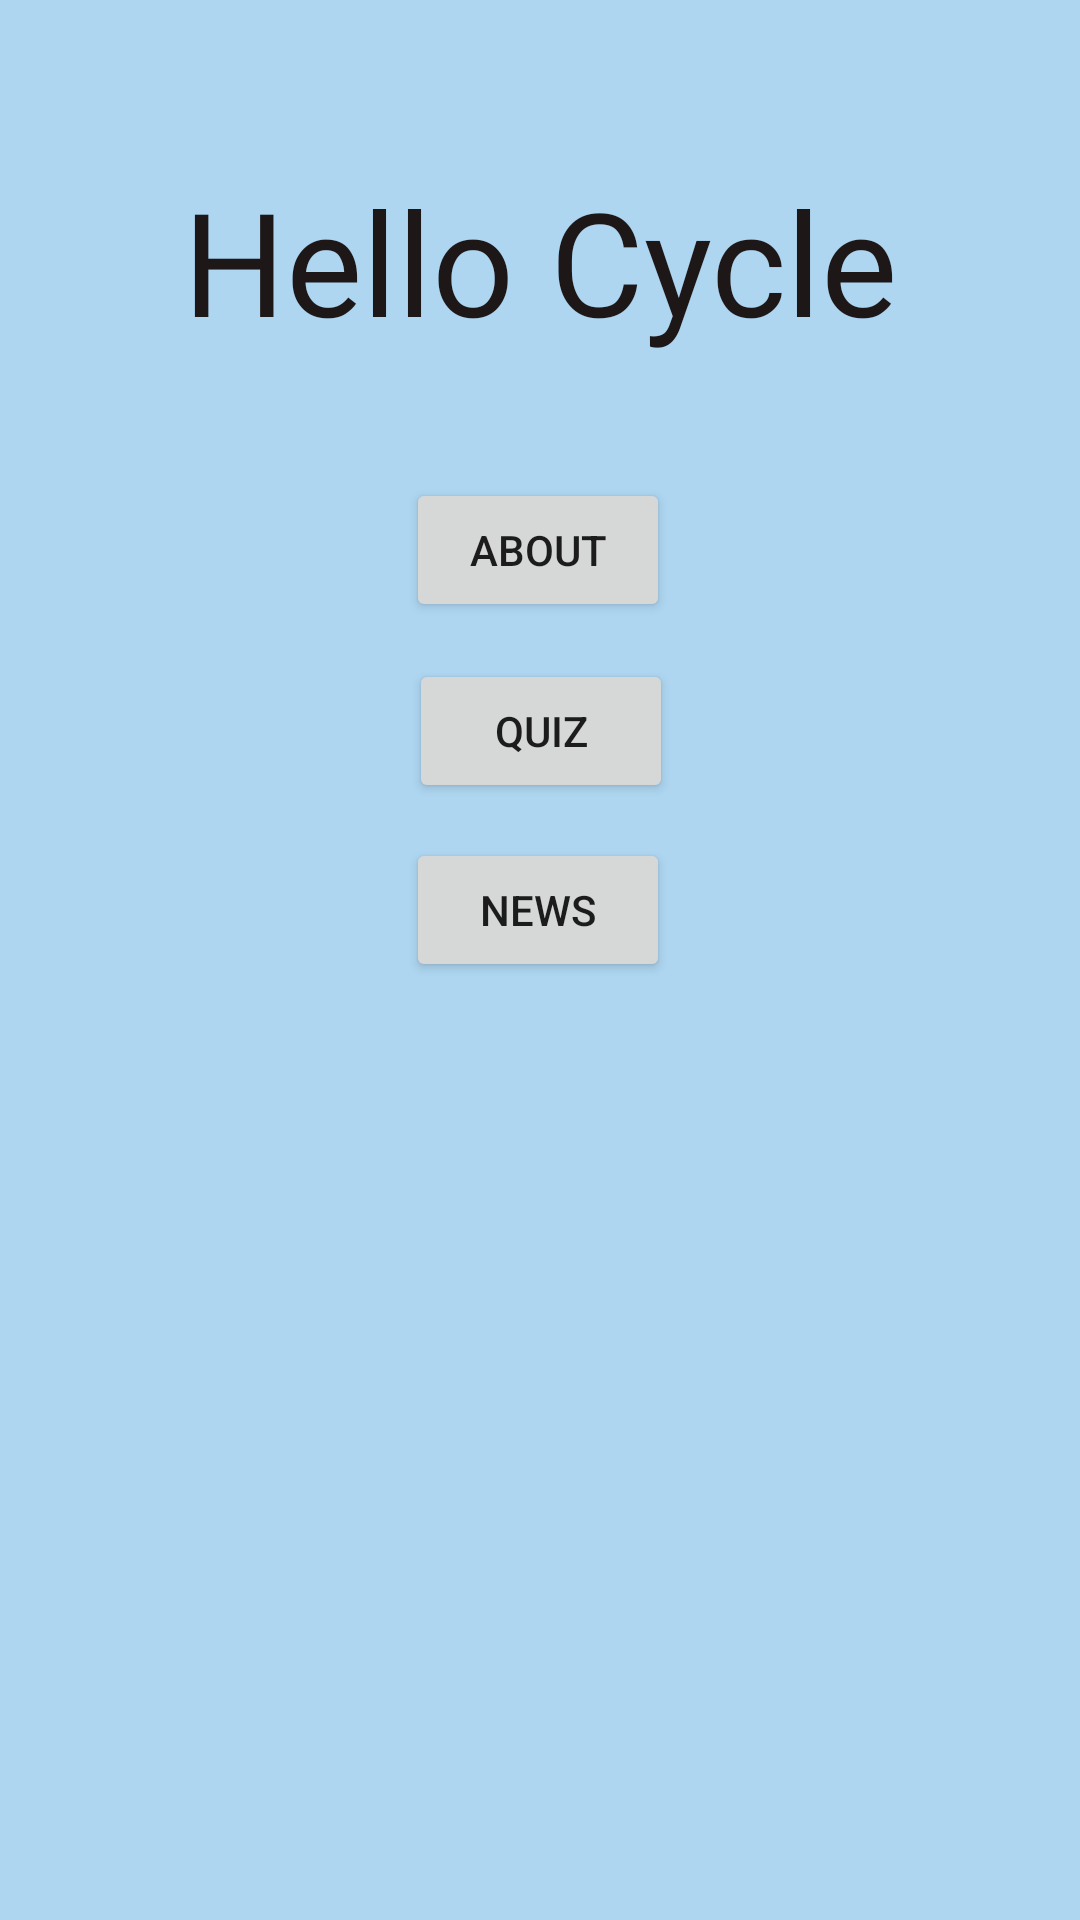

Produce the Android XML layout that renders to this screen, including the resource entries it uses.
<!-- AndroidManifest.xml: application theme Theme.Labb2_withFragments -->
<!-- res/layout/fragment_home.xml -->
<?xml version="1.0" encoding="utf-8"?>
<FrameLayout xmlns:android="http://schemas.android.com/apk/res/android"
    xmlns:app="http://schemas.android.com/apk/res-auto"
    xmlns:tools="http://schemas.android.com/tools"
    android:layout_width="match_parent"
    android:layout_height="match_parent"
    tools:context=".HomeFragment"

   >
 <androidx.constraintlayout.widget.ConstraintLayout
     android:layout_width="match_parent"
     android:layout_height="match_parent"
     android:background="@color/blue">

     <androidx.appcompat.widget.AppCompatTextView
         android:id="@+id/tv_helloCycle"
         android:layout_width="wrap_content"
         android:layout_height="wrap_content"
         android:fontFamily="@font/lacquer"
         android:gravity="top"
         android:text="Hello Cycle"
         android:textColor="#1E1717"
         android:textSize="48sp"
         app:layout_constraintBottom_toBottomOf="parent"
         app:layout_constraintEnd_toEndOf="parent"
         app:layout_constraintStart_toStartOf="parent"
         app:layout_constraintTop_toTopOf="parent"
         app:layout_constraintVertical_bias="0.095" />

     <Button
         android:id="@+id/btn_aboutUs"
         android:layout_width="wrap_content"
         android:layout_height="wrap_content"
         android:text="about"
         app:layout_constraintBottom_toBottomOf="parent"
         app:layout_constraintEnd_toEndOf="parent"
         app:layout_constraintHorizontal_bias="0.498"
         app:layout_constraintStart_toStartOf="parent"
         app:layout_constraintTop_toTopOf="parent"
         app:layout_constraintVertical_bias="0.269" />

     <Button
         android:id="@+id/btn_quiz"
         android:layout_width="wrap_content"
         android:layout_height="wrap_content"

         android:text="quiz"
         app:layout_constraintBottom_toBottomOf="parent"
         app:layout_constraintEnd_toEndOf="parent"
         app:layout_constraintHorizontal_bias="0.501"
         app:layout_constraintStart_toStartOf="parent"
         app:layout_constraintTop_toTopOf="parent"
         app:layout_constraintVertical_bias="0.371" />

     <Button
         android:id="@+id/btn_newsLetter"
         android:layout_width="wrap_content"
         android:layout_height="wrap_content"
         android:text="news"
         app:layout_constraintBottom_toBottomOf="parent"
         app:layout_constraintEnd_toEndOf="parent"
         app:layout_constraintHorizontal_bias="0.498"
         app:layout_constraintStart_toStartOf="parent"
         app:layout_constraintTop_toTopOf="parent"
         app:layout_constraintVertical_bias="0.472" />

     <ImageView
         android:id="@+id/Image_Icon"
         android:layout_width="283dp"
         android:layout_height="269dp"
         android:src="@drawable/bao_tanks"

         app:layout_constraintBottom_toBottomOf="parent"
         app:layout_constraintEnd_toEndOf="parent"
         app:layout_constraintHorizontal_bias="0.497"
         app:layout_constraintStart_toStartOf="parent"
         app:layout_constraintTop_toTopOf="parent"
         app:layout_constraintVertical_bias="0.907" />

 </androidx.constraintlayout.widget.ConstraintLayout>

</FrameLayout>
<!-- resources referenced by this layout -->
<resources>
  <color name="blue"> #AED6F1   </color>
  <style name="Theme.Labb2_withFragments" parent="Theme.MaterialComponents.DayNight.DarkActionBar">
          
          <item name="colorPrimary">@color/purple_500</item>
          <item name="colorPrimaryVariant">@color/purple_700</item>
          <item name="colorOnPrimary">@color/white</item>
          
          <item name="colorSecondary">@color/teal_200</item>
          <item name="colorSecondaryVariant">@color/teal_700</item>
          <item name="colorOnSecondary">@color/black</item>
          
          <item name="android:statusBarColor">?attr/colorPrimaryVariant</item>
          
      </style>
  <color name="purple_500">#FF6200EE</color>
  <color name="purple_700">#FF3700B3</color>
  <color name="white">#FFFFFFFF</color>
  <color name="teal_200">#FF03DAC5</color>
  <color name="teal_700">#FF018786</color>
  <color name="black">#FF000000</color>
</resources>
